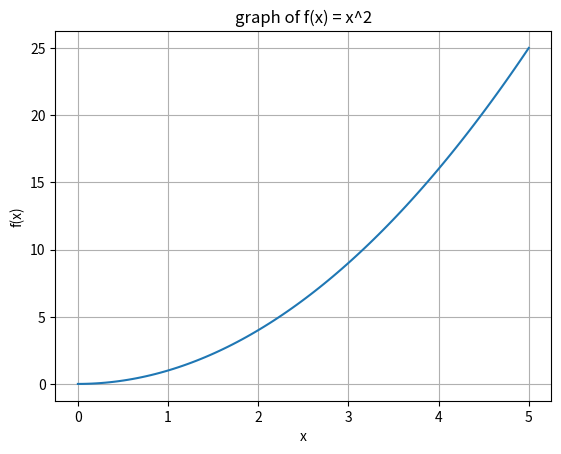

The script that saved this image:
''') Using Python code plot the graph of f(x) = X^2

in [ 0 , 5 ] . x ≥ 0, y ≥ 0'''
import matplotlib.pyplot as plt
import numpy as np
x = np.linspace(0,5,100)
y = x**2
plt.plot(x,y)
plt.xlabel("x")
plt.ylabel("f(x)")
plt.title("graph of f(x) = x^2")
plt.grid(True)
plt.show()
